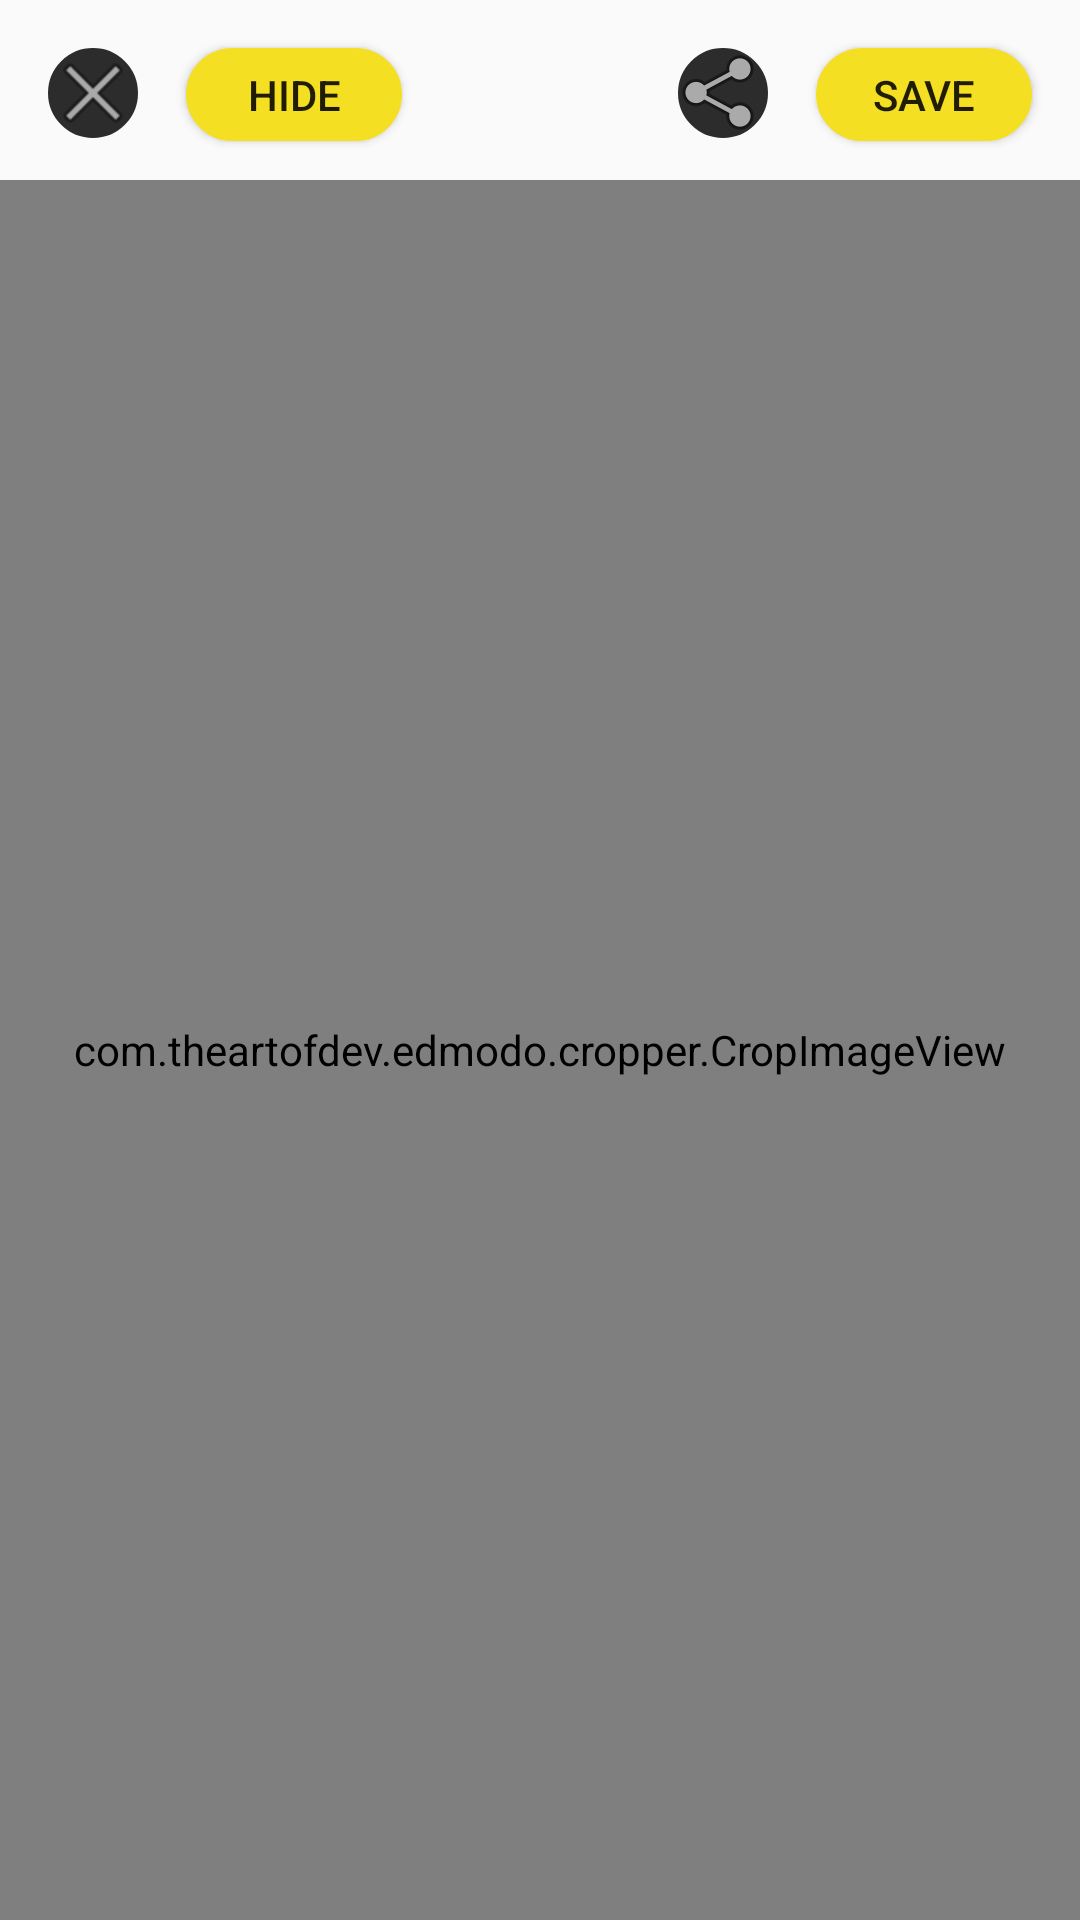

Produce the Android XML layout that renders to this screen, including the resource entries it uses.
<!-- AndroidManifest.xml: application theme NoActionBar -->
<!-- res/layout/activity_image.xml -->
<?xml version="1.0" encoding="utf-8"?>
<androidx.constraintlayout.widget.ConstraintLayout xmlns:android="http://schemas.android.com/apk/res/android"
    xmlns:tools="http://schemas.android.com/tools"
    android:id="@+id/activity_image"
    android:layout_width="match_parent"
    android:layout_height="match_parent"
    xmlns:app="http://schemas.android.com/apk/res-auto"
    >

    <Toolbar
        android:id="@+id/image1"
        android:layout_width="match_parent"
        android:layout_height="60dp"
        app:layout_constraintEnd_toEndOf="parent"
        app:layout_constraintStart_toStartOf="parent"
        app:layout_constraintTop_toTopOf="parent">
    </Toolbar>
    <Button
        android:id="@+id/hideListSelected"
        android:layout_width="72dp"
        android:layout_height="31dp"
        android:layout_marginTop="16dp"
        android:layout_marginEnd="16dp"
        android:layout_marginStart="16dp"
        android:background="@drawable/roundsquare_button"
        android:text="Hide"
        app:layout_constraintStart_toEndOf="@id/close"
        app:layout_constraintTop_toTopOf="@id/image1"
        tools:ignore="MissingConstraints" />

    <com.warkiz.widget.IndicatorSeekBar
        android:id="@+id/seekBar"
        android:layout_width="fill_parent"
        android:layout_height="wrap_content"
        android:max="100"
        android:progress="30"
        app:layout_constraintBottom_toTopOf="@+id/root"
        app:layout_constraintEnd_toEndOf="@+id/activity_image"
        app:layout_constraintHorizontal_bias="0.0"
        app:layout_constraintStart_toStartOf="@+id/activity_image"
        app:layout_constraintTop_toBottomOf="@+id/progressBar"
        app:layout_constraintVertical_bias="0.867" />

    <ImageButton
        android:id="@+id/close"
        android:background="@drawable/circle_button"
        android:layout_width="30dp"
        android:layout_height="30dp"
        android:layout_margin="16dp"
        app:layout_constraintStart_toStartOf="@id/image1"
        app:layout_constraintTop_toTopOf="@+id/image1"
        android:src="@android:drawable/ic_menu_close_clear_cancel"
        tools:ignore="MissingConstraints" />

    <ImageButton
        android:id="@+id/share"
        android:layout_width="30dp"
        android:layout_height="30dp"
        android:background="@drawable/circle_button"
        android:layout_margin="16dp"
        android:layout_marginTop="16dp"
        android:layout_marginEnd="8dp"
        android:src="@android:drawable/ic_menu_share"
        app:layout_constraintEnd_toStartOf="@+id/save"
        app:layout_constraintTop_toTopOf="@+id/image1"
        tools:ignore="MissingConstraints"

        />

    <Button
        android:id="@+id/save"
        android:layout_width="72dp"
        android:layout_height="31dp"
        android:layout_marginTop="16dp"
        android:layout_marginEnd="16dp"
        android:background="@drawable/roundsquare_button"
        android:text="@string/save"
        app:layout_constraintEnd_toEndOf="@id/image1"
        app:layout_constraintTop_toTopOf="@id/image1"
        tools:ignore="MissingConstraints" />
    <androidx.recyclerview.widget.RecyclerView
        android:id="@+id/recyclerList"
        android:layout_width="0dp"
        android:layout_height="100dp"
        app:layoutManager="androidx.recyclerview.widget.LinearLayoutManager"
        app:layout_constraintBottom_toTopOf="@+id/root"
        app:layout_constraintEnd_toEndOf="parent"
        app:layout_constraintStart_toStartOf="parent"
        android:layout_marginBottom="3dp"
        />
    <LinearLayout
        android:id="@+id/redo_undo_panel"
        android:layout_width="wrap_content"
        android:layout_height="wrap_content"
        android:layout_above="@id/root"
        android:layout_alignParentRight="true"
        android:orientation="horizontal"
        android:paddingBottom="16dp"
        android:paddingLeft="8dp"
        android:paddingRight="10dp"
        app:layout_constraintEnd_toEndOf="parent"
        app:layout_constraintBottom_toTopOf="@+id/root"
        >

        <ImageView
            android:id="@+id/undo_btn"
            android:layout_width="40dp"
            android:layout_height="35dp"
            android:layout_marginRight="5dp"
            android:src="@drawable/ic_baseline_undo_24" />

        <ImageView
            android:id="@+id/redo_btn"
            android:layout_width="40dp"
            android:layout_height="35dp"
            android:src="@drawable/ic_baseline_redo_24" />
    </LinearLayout>

    <LinearLayout xmlns:android="http://schemas.android.com/apk/res/android"
        android:layout_width="match_parent"
        android:layout_height="wrap_content"
        app:layout_constraintEnd_toEndOf="parent"
        app:layout_constraintStart_toStartOf="parent"
        app:layout_constraintBottom_toBottomOf="parent"
        xmlns:tools="http://schemas.android.com/tools"
        android:orientation="vertical"
        android:id="@+id/root"
        >

    </LinearLayout>

    <FrameLayout
        android:id="@+id/work_space"
        android:layout_width="0dp"
        android:layout_height="0dp"
        app:layout_constraintBottom_toTopOf="@id/root"
        app:layout_constraintEnd_toEndOf="parent"
        app:layout_constraintTop_toBottomOf="@id/image1"
        app:layout_constraintStart_toStartOf="parent"
        android:background="#424242">
        <crop.ImageViewTouch
            android:id="@+id/image_view"
            android:layout_width="fill_parent"
            android:layout_height="fill_parent"
            android:layout_gravity="center"
            />
        <paint.CustomPaintView
            android:id="@+id/custom_paint_view"
            android:layout_width="fill_parent"
            android:layout_height="fill_parent"
            android:layout_gravity="center"
            android:visibility="gone" />
        <crop.rotate.RotateImageView
            android:id="@+id/rotate_panel"
            android:layout_width="fill_parent"
            android:layout_height="fill_parent"
            android:layout_gravity="center"
            android:visibility="gone" />

        <add.text.ZoomLayout
            android:id="@+id/text_sticker_panel_frame"
            android:layout_width="match_parent"
            android:layout_height="match_parent">

            <add.text.TextStickerView
                android:id="@+id/text_sticker_panel"
                android:layout_width="wrap_content"
                android:layout_height="wrap_content"
                android:layout_gravity="center"
                android:visibility="gone"/>

        </add.text.ZoomLayout>

        <sticker.StickerView
            android:id="@+id/sticker_panel"
            android:layout_width="fill_parent"
            android:layout_height="fill_parent"
            android:layout_gravity="center"
            android:visibility="gone" />

        <com.theartofdev.edmodo.cropper.CropImageView
            android:id="@+id/crop_panel"
            android:layout_width="fill_parent"
            android:layout_height="fill_parent"
            android:layout_gravity="center"
            tools:visibility="gone" />
    </FrameLayout>

    <androidx.recyclerview.widget.RecyclerView
        android:id="@+id/recyclerListSelected"
        android:layout_width="match_parent"
        android:layout_height="60dp"
        app:layoutManager="androidx.recyclerview.widget.LinearLayoutManager"
        app:layout_constraintTop_toBottomOf="@+id/image1"
        app:layout_constraintStart_toStartOf="parent"
        app:layout_constraintEnd_toEndOf="parent"
        android:layout_marginBottom="8dp"
        />

    <ProgressBar
        android:id="@+id/progressBar"
        android:layout_width="75dp"
        android:layout_height="75dp"
        tools:ignore="MissingConstraints"
        app:layout_constraintTop_toTopOf="@+id/activity_image"
        app:layout_constraintStart_toStartOf="@+id/activity_image"
        app:layout_constraintEnd_toEndOf="@+id/activity_image"
        app:layout_constraintBottom_toBottomOf="@+id/activity_image"

        />

</androidx.constraintlayout.widget.ConstraintLayout>
<!-- resources referenced by this layout -->
<resources>
  <!-- drawable circle_button (drawable) -->
  <?xml version="1.0" encoding="utf-8"?>
  <shape
      xmlns:android="http://schemas.android.com/apk/res/android"
      android:shape="rectangle">
      
      <solid android:color="#2C2C2C" >
      </solid>
  
      
      <stroke
          android:width="1dp"
          android:color="#2C2C2C" >
      </stroke>
  
      
      <padding
          android:left="5dp"
          android:top="5dp"
          android:right="5dp"
          android:bottom="5dp" >
      </padding>
  
      
      <corners
          android:radius="250dp" >
      </corners>
  
  </shape>
  <!-- drawable roundsquare_button (drawable) -->
  <?xml version="1.0" encoding="utf-8"?>
  <shape
      xmlns:android="http://schemas.android.com/apk/res/android"
      android:shape="rectangle">
  
      
      <solid
          android:color="#F4DF23" >
      </solid>
  
      
      <stroke
          android:width="1dp"
          android:color="#F4DF23" >
      </stroke>
  
      
      <padding
          android:left="5dp"
          android:top="5dp"
          android:right="5dp"
          android:bottom="5dp" >
      </padding>
  
      
      <corners
          android:radius="20dp" >
      </corners>
  
  </shape>
  <string name="save">save</string>
  <style name="NoActionBar" parent="@style/Theme.AppCompat.Light.NoActionBar">
          <item name="android:windowNoTitle">true</item>
          <item name="android:windowActionBar">false</item>
          <item name="android:windowFullscreen">true</item>
          <item name="android:windowContentOverlay">@null</item>
      </style>
</resources>
